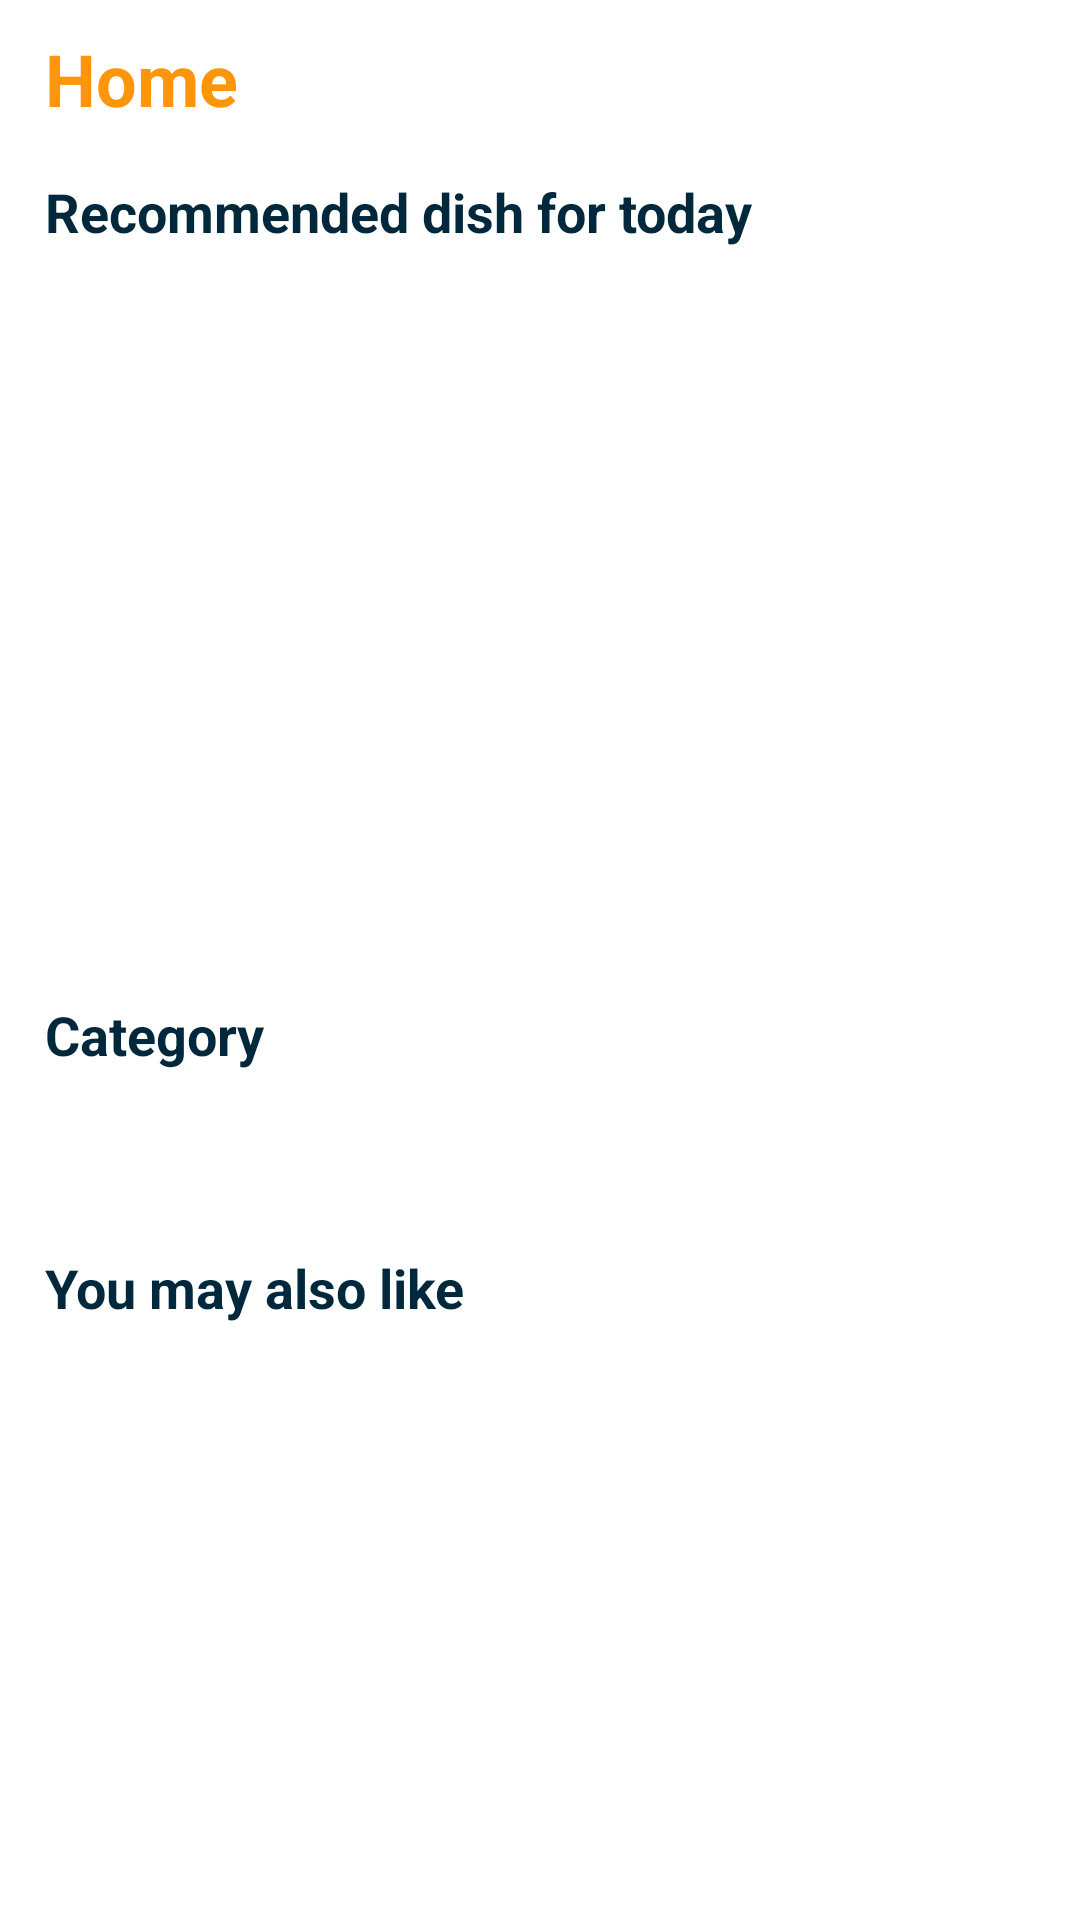

Write the Android layout XML for this screen, with the resource values it uses.
<!-- AndroidManifest.xml: application theme Theme.MyCooking -->
<!-- res/layout/fragment_home.xml -->
<?xml version="1.0" encoding="utf-8"?>
<androidx.core.widget.NestedScrollView xmlns:android="http://schemas.android.com/apk/res/android"
    xmlns:app="http://schemas.android.com/apk/res-auto"
    xmlns:tools="http://schemas.android.com/tools"
    style="@style/ScreenBackground"
    android:layout_width="match_parent"
    android:layout_height="match_parent"
    android:orientation="vertical"
    android:paddingHorizontal="15dp"
    android:paddingVertical="10dp"
    tools:context=".fragments.SettingFragment">

    <LinearLayout
        android:layout_width="match_parent"
        android:layout_height="wrap_content"
        android:orientation="vertical">
        <LinearLayout
            android:layout_width="match_parent"
            android:layout_height="wrap_content"
            android:layout_marginBottom="16dp"
            android:gravity="center_horizontal"
            android:orientation="horizontal"
            tools:ignore="UseCompoundDrawables">

            <TextView
                style="@style/TextViewTitleApp"
                android:layout_width="0dp"
                android:layout_weight="1"
                android:text="@string/tab_home" />

            <ImageButton
                android:id="@+id/img_search"
                android:layout_width="32dp"
                android:layout_height="32dp"
                android:layout_gravity="center"
                android:background="@drawable/rouder_button"
                android:contentDescription="@string/todo"
                android:src="@drawable/ic_search" />
        </LinearLayout>

        <TextView
            style="@style/TextViewNone"
            android:text="@string/today_dish"
            android:textStyle="bold" />

        <FrameLayout
            android:layout_marginVertical="5dp"
            android:layout_width="match_parent"
            android:layout_height="240dp">

            <com.google.android.material.imageview.ShapeableImageView
                android:id="@+id/img_home_meal"
                android:layout_width="match_parent"
                android:layout_height="match_parent"
                android:layout_gravity="center_horizontal"
                android:contentDescription="@string/todo"
                android:scaleType="centerCrop"
                app:shapeAppearanceOverlay="@style/roundedCornersTop" />

            <ProgressBar
                android:id="@+id/progress_bar_img"
                android:layout_width="wrap_content"
                android:layout_height="wrap_content"
                android:layout_gravity="center"
                android:visibility="gone"/>

            <TextView
                android:text="@string/err_mess"
                style="@style/TextViewNone"
                android:id="@+id/tv_err_img"
                android:layout_gravity="center"
                android:visibility="gone" />
        </FrameLayout>

        <TextView
            style="@style/TextViewNone"
            android:text="@string/tab_category"
            android:textStyle="bold" />

        <FrameLayout

            android:layout_marginVertical="5dp"
            android:layout_width="match_parent"
            android:layout_height="50dp">

            <androidx.recyclerview.widget.RecyclerView
                android:id="@+id/recy_home_category"
                android:layout_width="match_parent"
                android:layout_height="wrap_content"/>

            <ProgressBar
                android:id="@+id/progress_bar_category"
                android:layout_width="30dp"
                android:layout_height="30dp"
                android:layout_gravity="center"
                android:visibility="gone"/>

            <TextView
                android:text="@string/err_mess"
                style="@style/TextViewNone"
                android:id="@+id/tv_err_category"
                android:layout_gravity="center"
                android:visibility="gone" />
        </FrameLayout>

        <TextView
            style="@style/TextViewNone"
            android:text="@string/my_like"
            android:textStyle="bold" />

        <FrameLayout
            android:layout_width="match_parent"
            android:layout_marginVertical="5dp"
            android:layout_height="wrap_content">

            <androidx.recyclerview.widget.RecyclerView
                android:id="@+id/recy_home_meals"
                android:layout_width="match_parent"
                android:layout_height="match_parent"
                android:scrollbars="none"/>
            <ProgressBar
                android:id="@+id/progress_bar_meals"
                android:layout_width="wrap_content"
                android:layout_height="wrap_content"
                android:layout_gravity="center"
                android:visibility="gone"/>

            <TextView
                android:text="@string/err_mess"
                style="@style/TextViewNone"
                android:id="@+id/tv_err_meals"
                android:layout_gravity="center"
                android:visibility="gone" />
        </FrameLayout>

    </LinearLayout>
</androidx.core.widget.NestedScrollView>
<!-- resources referenced by this layout -->
<resources>
  <!-- drawable rouder_button (drawable) -->
  <?xml version="1.0" encoding="utf-8"?>
  <selector xmlns:android="http://schemas.android.com/apk/res/android">
      <item android:state_pressed="true">
          <shape>
              <solid android:color="#D3D3D3"/>
              <corners android:radius="10dp"/>
          </shape>
      </item>
      <item>
          <shape>
              <solid android:color="@color/white"/>
              <corners android:radius="10dp"/>
          </shape>
      </item>
  </selector>
  <string name="err_mess">Lỗi kết nối :(</string>
  <string name="my_like">You may also like</string>
  <string name="tab_category">Category</string>
  <string name="tab_home">Home</string>
  <string name="today_dish">Recommended dish for today</string>
  <string name="todo">TODO</string>
  <style name="ScreenBackground">
          <item name="android:background">@color/white</item>
      </style>
  <style name="TextViewNone">
          <item name="android:textColor">@color/dark_blue</item>
          <item name="android:layout_width">wrap_content</item>
          <item name="android:layout_height">wrap_content</item>
          <item name="android:textSize">18sp</item>
      </style>
  <style name="TextViewTitleApp">
          <item name="android:layout_width">wrap_content</item>
          <item name="android:layout_height">wrap_content</item>
          <item name="android:textSize">24sp</item>
          <item name="android:textStyle">bold</item>
          <item name="android:textColor">@color/yellow</item>
      </style>
  <style name="roundedCornersTop" parent="">
          <item name="cornerFamily">rounded</item>
          <item name="cornerSizeTopRight">16dp</item>
          <item name="cornerSizeTopLeft">16dp</item>
          <item name="cornerSizeBottomRight">6dp</item>
          <item name="cornerSizeBottomLeft">6dp</item>
      </style>
  <style name="Theme.MyCooking" parent="Base.Theme.MyCooking" />
  <color name="white">#FFFFFFFF</color>
  <color name="dark_blue">#00283C</color>
  <color name="yellow">#FD960B</color>
  <style name="Base.Theme.MyCooking" parent="Theme.Material3.DayNight.NoActionBar">
          
          
      </style>
</resources>
